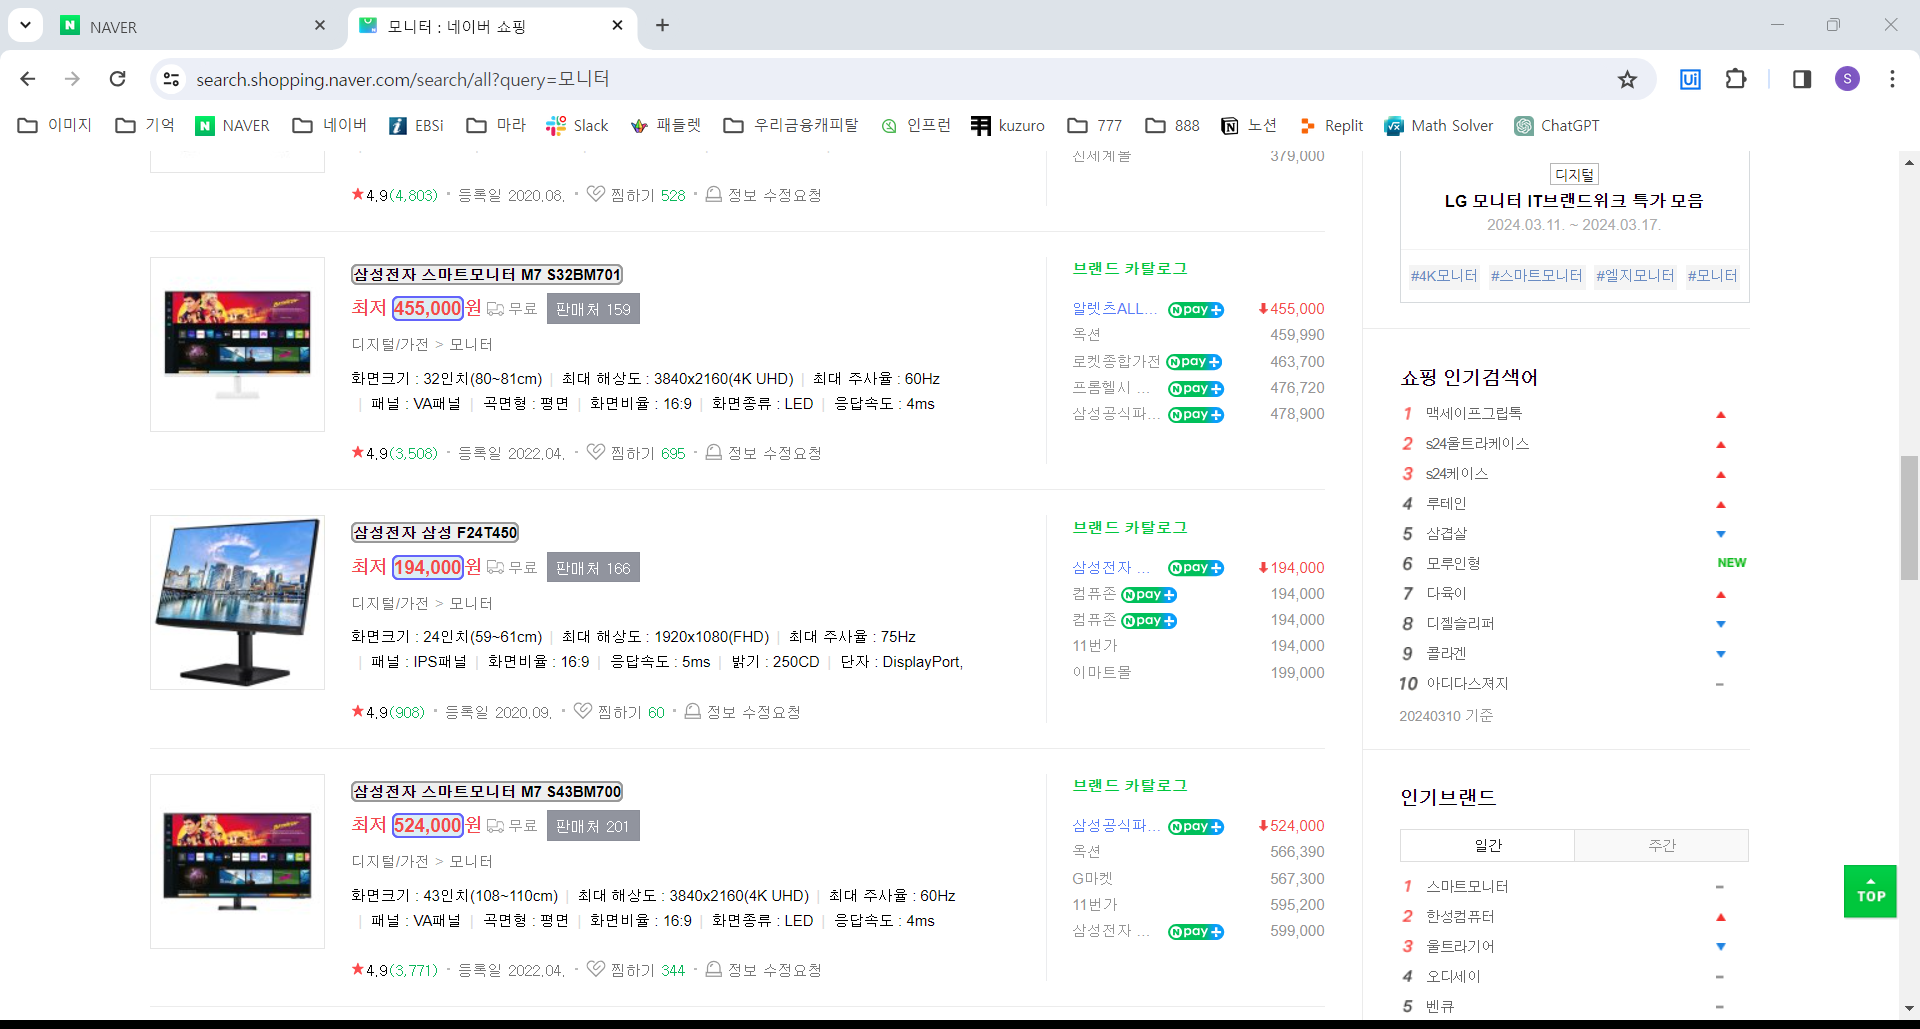
Workflow: 02_네이버쇼핑검색_RPA

Step 1: get-text from the element in window '모니터 : 네이버 쇼핑' (chrome.exe)
